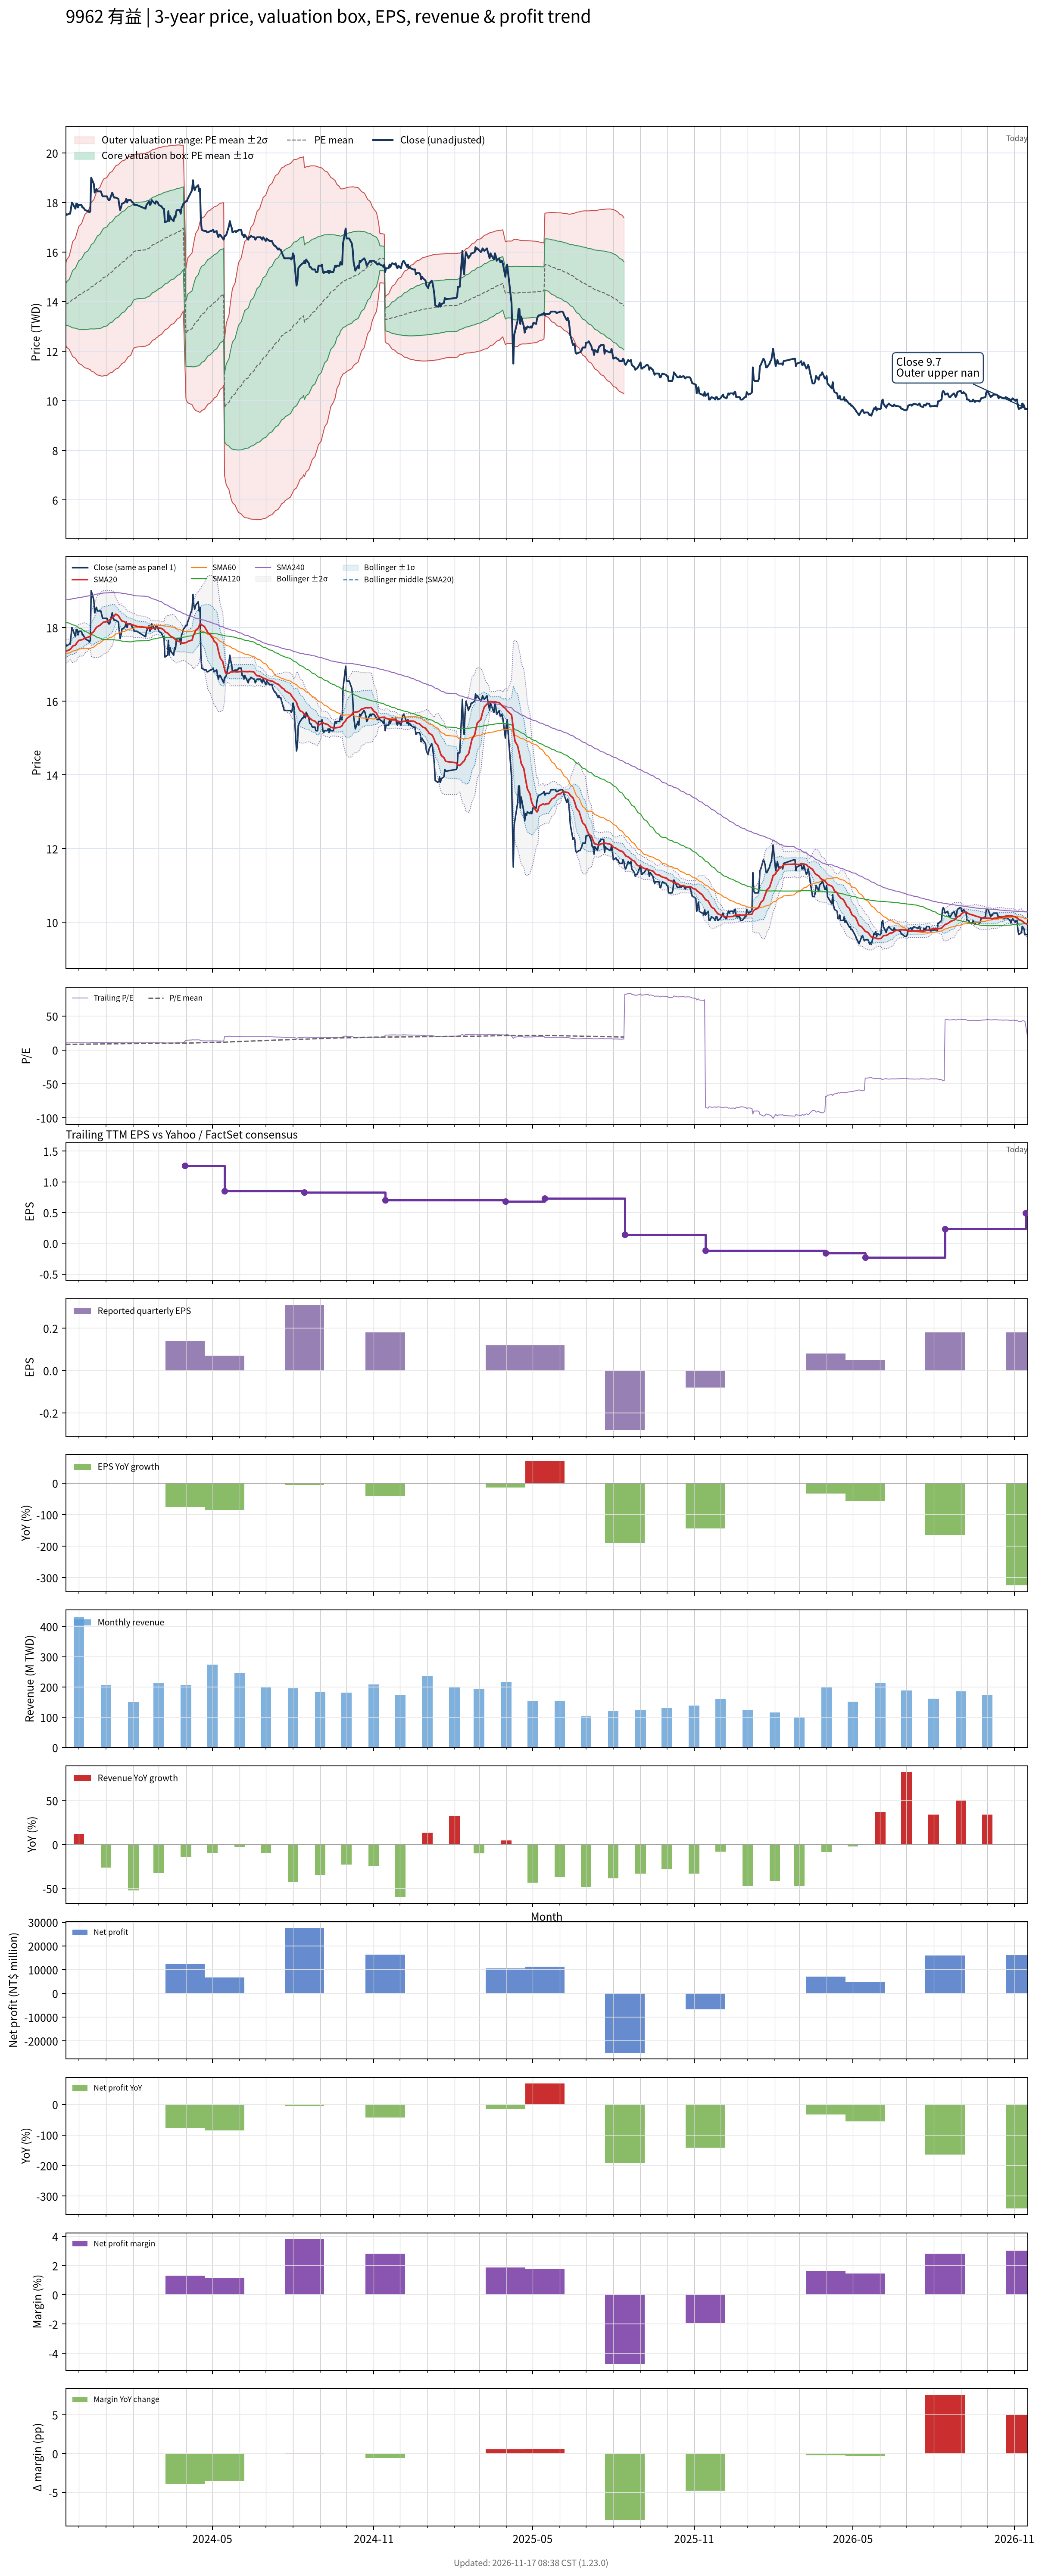

The data file committed next to this chart (first rows):
# chart-version: skill-stock-dynamic-val…
date, close, available_date, period_end, eps, ttm_eps, pe, pe_mean, pe_std, price_m2, price_m1, price_mean, price_p1, price_p2, forward_eps, forward_pe, forward_pe_mean, forward_pe_std, forward_price_m2, forward_price_m1, forward_price_mean, forward_price_p1, forward_price_p2, sma20
2023-11-16, 17.55, 2023-11-14, 2023-09-30, 0.31, 1.69, 10.38, 8.219, 0.4842, 12.25, 13.07, 13.89, 14.71, 15.53, , , , , , , , , , 17.34
2023-11-17, 17.5, 2023-11-14, 2023-09-30, 0.31, 1.69, 10.36, 8.238, 0.5217, 12.16, 13.04, 13.92, 14.8, 15.69, , , , , , , , , , 17.37
2023-11-20, 17.55, 2023-11-14, 2023-09-30, 0.31, 1.69, 10.38, 8.259, 0.5564, 12.08, 13.02, 13.96, 14.9, 15.84, , , , , , , , , , 17.39
2023-11-21, 17.55, 2023-11-14, 2023-09-30, 0.31, 1.69, 10.38, 8.279, 0.5884, 12, 13, 13.99, 14.99, 15.98, , , , , , , , , , 17.41
2023-11-22, 17.75, 2023-11-14, 2023-09-30, 0.31, 1.69, 10.5, 8.301, 0.6212, 11.93, 12.98, 14.03, 15.08, 16.13, , , , , , , , , , 17.43
2023-11-23, 18, 2023-11-14, 2023-09-30, 0.31, 1.69, 10.65, 8.324, 0.6562, 11.85, 12.96, 14.07, 15.18, 16.29, , , , , , , , , , 17.46
2023-11-24, 17.95, 2023-11-14, 2023-09-30, 0.31, 1.69, 10.62, 8.346, 0.6879, 11.78, 12.94, 14.1, 15.27, 16.43, , , , , , , , , , 17.5
2023-11-27, 17.75, 2023-11-14, 2023-09-30, 0.31, 1.69, 10.5, 8.367, 0.7149, 11.72, 12.93, 14.14, 15.35, 16.56, , , , , , , , , , 17.52
2023-11-28, 17.95, 2023-11-14, 2023-09-30, 0.31, 1.69, 10.62, 8.387, 0.7437, 11.66, 12.92, 14.17, 15.43, 16.69, , , , , , , , , , 17.56
2023-11-29, 17.95, 2023-11-14, 2023-09-30, 0.31, 1.69, 10.62, 8.407, 0.771, 11.6, 12.9, 14.21, 15.51, 16.81, , , , , , , , , , 17.6
2023-11-30, 17.8, 2023-11-14, 2023-09-30, 0.31, 1.69, 10.53, 8.425, 0.795, 11.55, 12.9, 14.24, 15.58, 16.93, , , , , , , , , , 17.62
2023-12-01, 17.9, 2023-11-14, 2023-09-30, 0.31, 1.69, 10.59, 8.444, 0.8192, 11.5, 12.89, 14.27, 15.65, 17.04, , , , , , , , , , 17.65
2023-12-04, 17.9, 2023-11-14, 2023-09-30, 0.31, 1.69, 10.59, 8.463, 0.8422, 11.46, 12.88, 14.3, 15.73, 17.15, , , , , , , , , , 17.67
2023-12-05, 17.8, 2023-11-14, 2023-09-30, 0.31, 1.69, 10.53, 8.482, 0.8628, 11.42, 12.88, 14.33, 15.79, 17.25, , , , , , , , , , 17.67
2023-12-06, 17.8, 2023-11-14, 2023-09-30, 0.31, 1.69, 10.53, 8.502, 0.8824, 11.39, 12.88, 14.37, 15.86, 17.35, , , , , , , , , , 17.69
2023-12-07, 17.75, 2023-11-14, 2023-09-30, 0.31, 1.69, 10.5, 8.521, 0.9006, 11.36, 12.88, 14.4, 15.92, 17.44, , , , , , , , , , 17.7
2023-12-08, 17.7, 2023-11-14, 2023-09-30, 0.31, 1.69, 10.47, 8.54, 0.9177, 11.33, 12.88, 14.43, 15.98, 17.53, , , , , , , , , , 17.72
2023-12-11, 17.65, 2023-11-14, 2023-09-30, 0.31, 1.69, 10.44, 8.557, 0.9337, 11.31, 12.88, 14.46, 16.04, 17.62, , , , , , , , , , 17.73
2023-12-12, 17.65, 2023-11-14, 2023-09-30, 0.31, 1.69, 10.44, 8.576, 0.9489, 11.29, 12.89, 14.49, 16.1, 17.7, , , , , , , , , , 17.75
2023-12-13, 17.6, 2023-11-14, 2023-09-30, 0.31, 1.69, 10.41, 8.594, 0.963, 11.27, 12.9, 14.52, 16.15, 17.78, , , , , , , , , , 17.75
2023-12-14, 17.65, 2023-11-14, 2023-09-30, 0.31, 1.69, 10.44, 8.613, 0.977, 11.25, 12.9, 14.56, 16.21, 17.86, , , , , , , , , , 17.76
2023-12-15, 19, 2023-11-14, 2023-09-30, 0.31, 1.69, 11.24, 8.638, 1.005, 11.2, 12.9, 14.6, 16.3, 18, , , , , , , , , , 17.83
2023-12-18, 18.75, 2023-11-14, 2023-09-30, 0.31, 1.69, 11.09, 8.662, 1.029, 11.16, 12.9, 14.64, 16.38, 18.12, , , , , , , , , , 17.89
2023-12-19, 18.4, 2023-11-14, 2023-09-30, 0.31, 1.69, 10.89, 8.682, 1.049, 11.13, 12.9, 14.67, 16.45, 18.22, , , , , , , , , , 17.93
2023-12-20, 18.5, 2023-11-14, 2023-09-30, 0.31, 1.69, 10.95, 8.703, 1.069, 11.1, 12.9, 14.71, 16.51, 18.32, , , , , , , , , , 17.97
2023-12-21, 18.55, 2023-11-14, 2023-09-30, 0.31, 1.69, 10.98, 8.725, 1.088, 11.07, 12.91, 14.74, 16.58, 18.42, , , , , , , , , , 18
2023-12-22, 18.45, 2023-11-14, 2023-09-30, 0.31, 1.69, 10.92, 8.746, 1.106, 11.04, 12.91, 14.78, 16.65, 18.52, , , , , , , , , , 18.02
2023-12-25, 18.45, 2023-11-14, 2023-09-30, 0.31, 1.69, 10.92, 8.768, 1.123, 11.02, 12.92, 14.82, 16.72, 18.61, , , , , , , , , , 18.06
2023-12-26, 18.45, 2023-11-14, 2023-09-30, 0.31, 1.69, 10.92, 8.79, 1.139, 11.01, 12.93, 14.85, 16.78, 18.7, , , , , , , , , , 18.09
2023-12-27, 18.35, 2023-11-14, 2023-09-30, 0.31, 1.69, 10.86, 8.813, 1.153, 11, 12.95, 14.89, 16.84, 18.79, , , , , , , , , , 18.11
2023-12-28, 18.25, 2023-11-14, 2023-09-30, 0.31, 1.69, 10.8, 8.836, 1.165, 11, 12.96, 14.93, 16.9, 18.87, , , , , , , , , , 18.13
2023-12-29, 18.25, 2023-11-14, 2023-09-30, 0.31, 1.69, 10.8, 8.861, 1.174, 11.01, 12.99, 14.98, 16.96, 18.94, , , , , , , , , , 18.14
2024-01-02, 18.25, 2023-11-14, 2023-09-30, 0.31, 1.69, 10.8, 8.887, 1.182, 11.02, 13.02, 15.02, 17.02, 19.01, , , , , , , , , , 18.16
2024-01-03, 18.15, 2023-11-14, 2023-09-30, 0.31, 1.69, 10.74, 8.914, 1.187, 11.05, 13.06, 15.07, 17.07, 19.08, , , , , , , , , , 18.18
2024-01-04, 18.1, 2023-11-14, 2023-09-30, 0.31, 1.69, 10.71, 8.941, 1.19, 11.09, 13.1, 15.11, 17.12, 19.13, , , , , , , , , , 18.2
2024-01-05, 18.1, 2023-11-14, 2023-09-30, 0.31, 1.69, 10.71, 8.968, 1.194, 11.12, 13.14, 15.16, 17.17, 19.19, , , , , , , , , , 18.21
2024-01-08, 18.4, 2023-11-14, 2023-09-30, 0.31, 1.69, 10.89, 8.996, 1.2, 11.15, 13.17, 15.2, 17.23, 19.26, , , , , , , , , , 18.25
2024-01-09, 18.3, 2023-11-14, 2023-09-30, 0.31, 1.69, 10.83, 9.023, 1.203, 11.18, 13.22, 15.25, 17.28, 19.32, , , , , , , , , , 18.28
2024-01-10, 18.2, 2023-11-14, 2023-09-30, 0.31, 1.69, 10.77, 9.051, 1.205, 11.22, 13.26, 15.3, 17.33, 19.37, , , , , , , , , , 18.31
2024-01-11, 18.2, 2023-11-14, 2023-09-30, 0.31, 1.69, 10.77, 9.076, 1.21, 11.25, 13.29, 15.34, 17.38, 19.43, , , , , , , , , , 18.34
2024-01-12, 18.2, 2023-11-14, 2023-09-30, 0.31, 1.69, 10.77, 9.101, 1.214, 11.28, 13.33, 15.38, 17.43, 19.48, , , , , , , , , , 18.36
2024-01-15, 18.15, 2023-11-14, 2023-09-30, 0.31, 1.69, 10.74, 9.127, 1.214, 11.32, 13.37, 15.43, 17.48, 19.53, , , , , , , , , , 18.32
2024-01-16, 17.9, 2023-11-14, 2023-09-30, 0.31, 1.69, 10.59, 9.153, 1.213, 11.37, 13.42, 15.47, 17.52, 19.57, , , , , , , , , , 18.28
2024-01-17, 17.7, 2023-11-14, 2023-09-30, 0.31, 1.69, 10.47, 9.176, 1.211, 11.41, 13.46, 15.51, 17.55, 19.6, , , , , , , , , , 18.25
2024-01-18, 17.8, 2023-11-14, 2023-09-30, 0.31, 1.69, 10.53, 9.199, 1.21, 11.46, 13.5, 15.55, 17.59, 19.64, , , , , , , , , , 18.21
2024-01-19, 17.95, 2023-11-14, 2023-09-30, 0.31, 1.69, 10.62, 9.224, 1.209, 11.5, 13.54, 15.59, 17.63, 19.67, , , , , , , , , , 18.18
2024-01-22, 18, 2023-11-14, 2023-09-30, 0.31, 1.69, 10.65, 9.249, 1.206, 11.55, 13.59, 15.63, 17.67, 19.71, , , , , , , , , , 18.16
2024-01-23, 18.05, 2023-11-14, 2023-09-30, 0.31, 1.69, 10.68, 9.275, 1.204, 11.61, 13.64, 15.67, 17.71, 19.74, , , , , , , , , , 18.14
2024-01-24, 18.15, 2023-11-14, 2023-09-30, 0.31, 1.69, 10.74, 9.301, 1.201, 11.66, 13.69, 15.72, 17.75, 19.78, , , , , , , , , , 18.12
2024-01-25, 18, 2023-11-14, 2023-09-30, 0.31, 1.69, 10.65, 9.326, 1.197, 11.72, 13.74, 15.76, 17.79, 19.81, , , , , , , , , , 18.11
2024-01-26, 18.1, 2023-11-14, 2023-09-30, 0.31, 1.69, 10.71, 9.352, 1.194, 11.77, 13.79, 15.81, 17.82, 19.84, , , , , , , , , , 18.1
2024-01-29, 18.1, 2023-11-14, 2023-09-30, 0.31, 1.69, 10.71, 9.378, 1.189, 11.83, 13.84, 15.85, 17.86, 19.87, , , , , , , , , , 18.09
2024-01-30, 18.05, 2023-11-14, 2023-09-30, 0.31, 1.69, 10.68, 9.406, 1.18, 11.91, 13.9, 15.9, 17.89, 19.88, , , , , , , , , , 18.08
2024-01-31, 18, 2023-11-14, 2023-09-30, 0.31, 1.69, 10.65, 9.435, 1.167, 12, 13.97, 15.95, 17.92, 19.89, , , , , , , , , , 18.07
2024-02-01, 18, 2023-11-14, 2023-09-30, 0.31, 1.69, 10.65, 9.464, 1.153, 12.1, 14.05, 15.99, 17.94, 19.89, , , , , , , , , , 18.07
2024-02-02, 17.9, 2023-11-14, 2023-09-30, 0.31, 1.69, 10.59, 9.484, 1.152, 12.14, 14.08, 16.03, 17.97, 19.92, , , , , , , , , , 18.06
2024-02-05, 17.9, 2023-11-14, 2023-09-30, 0.31, 1.69, 10.59, 9.503, 1.151, 12.17, 14.11, 16.06, 18.01, 19.95, , , , , , , , , , 18.03
2024-02-15, 17.75, 2023-11-14, 2023-09-30, 0.31, 1.69, 10.5, 9.521, 1.15, 12.2, 14.15, 16.09, 18.03, 19.98, , , , , , , , , , 18
2024-02-16, 17.9, 2023-11-14, 2023-09-30, 0.31, 1.69, 10.59, 9.539, 1.149, 12.24, 14.18, 16.12, 18.06, 20.01, , , , , , , , , , 17.99
... 667 more rows
